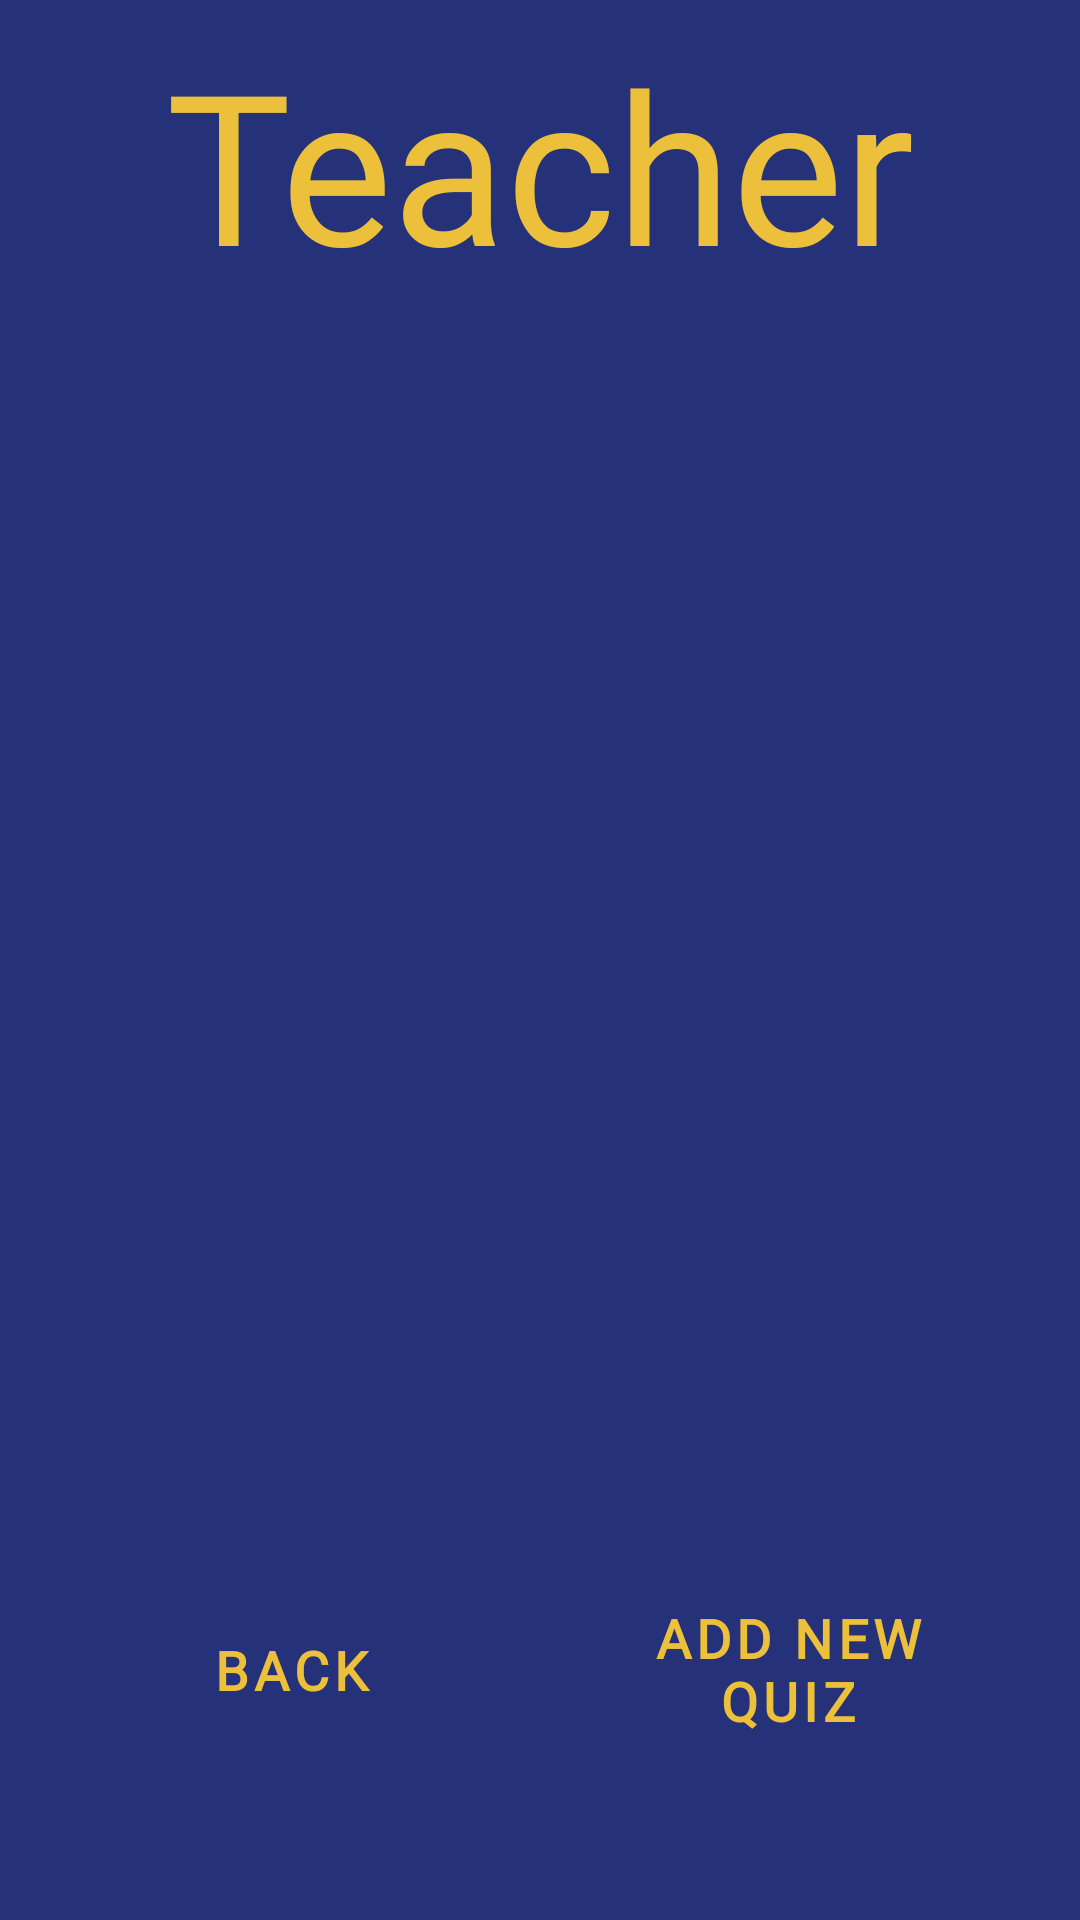

Here is an Android app screen rendered from its layout file. Give the layout XML and the strings, colors and styles it references.
<!-- AndroidManifest.xml: application theme Theme.AndroidAssignment -->
<!-- res/layout/activity_teacher_menu.xml -->
<?xml version="1.0" encoding="utf-8"?>
<ScrollView xmlns:android="http://schemas.android.com/apk/res/android"
    xmlns:app="http://schemas.android.com/apk/res-auto"
    xmlns:tools="http://schemas.android.com/tools"
    android:layout_width="match_parent"
    android:layout_height="match_parent"
    android:fillViewport="true">


    <androidx.constraintlayout.widget.ConstraintLayout
        android:layout_width="match_parent"
        android:layout_height="wrap_content"
        android:background="@color/Bblue"
        tools:context=".TeacherMenu">

        <Button
            android:id="@+id/MainMenuButton"
            style="@style/Widget.MaterialComponents.Button"
            android:layout_width="137dp"
            android:layout_height="103dp"
            android:layout_marginBottom="32dp"
            android:backgroundTint="@color/buttonsRed"
            android:fontFamily="@font/carter_one"
            android:onClick="MainMenu"
            android:text="@string/Back"
            android:textColor="#ECC03B"
            android:textSize="18sp"
            android:textStyle="bold"
            app:cornerRadius="30dip"
            app:layout_constraintBottom_toBottomOf="parent"
            app:layout_constraintEnd_toStartOf="@+id/AddNewQuizButton"
            app:layout_constraintHorizontal_bias="0.0"
            app:layout_constraintStart_toStartOf="parent"
            app:strokeColor="@color/StrokesAndTexts"
            app:strokeWidth="4dp" />

        <Button
            android:id="@+id/AddNewQuizButton"
            style="@style/Widget.MaterialComponents.Button"
            android:layout_width="137dp"
            android:layout_height="103dp"
            android:layout_marginBottom="32dp"
            android:backgroundTint="@color/buttonsRed"
            android:fontFamily="@font/carter_one"
            android:onClick="AddNewQuiz"
            android:text="@string/AddNewQuiz"
            android:textColor="#ECC03B"
            android:textSize="18sp"
            android:textStyle="bold"
            app:cornerRadius="30dip"
            app:layout_constraintBottom_toBottomOf="parent"
            app:layout_constraintEnd_toEndOf="parent"
            app:layout_constraintStart_toEndOf="@+id/MainMenuButton"
            app:strokeColor="@color/StrokesAndTexts"
            app:strokeWidth="4dp" />

        <TextView
            android:id="@+id/menuTitleTeacher"
            android:layout_width="wrap_content"
            android:layout_height="wrap_content"
            android:layout_marginTop="8dp"
            android:fontFamily="@font/carter_one"
            android:text="@string/TeacherMenu"
            android:textColor="@color/StrokesAndTexts"
            android:textSize="70sp"
            app:layout_constraintEnd_toEndOf="parent"
            app:layout_constraintStart_toStartOf="parent"
            app:layout_constraintTop_toTopOf="parent" />

        <androidx.cardview.widget.CardView
            android:id="@+id/PopupAddQuiz"
            android:layout_width="294dp"
            android:layout_height="243dp"
            android:background="@color/cardview_light_background"
            android:visibility="invisible"
            app:cardBackgroundColor="#01608C"
            app:cardCornerRadius="60dp"
            app:layout_constraintBottom_toBottomOf="parent"
            app:layout_constraintEnd_toEndOf="parent"
            app:layout_constraintHorizontal_bias="0.495"
            app:layout_constraintStart_toStartOf="parent"
            app:layout_constraintTop_toTopOf="parent"
            app:layout_constraintVertical_bias="0.29000002"
            tools:ignore="MissingConstraints">

            <TextView
                android:id="@+id/NewQuiz"
                android:layout_width="match_parent"
                android:layout_height="78dp"
                android:layout_marginTop="15dp"
                android:fontFamily="@font/carter_one"
                android:text="@string/NewQuiz"
                android:textAlignment="center"
                android:textColor="@color/StrokesAndTexts"
                android:textSize="60sp"
                android:textStyle="bold" />

            <Button
                android:id="@+id/CreateButton"
                android:layout_width="wrap_content"
                android:layout_height="wrap_content"
                android:layout_gravity="center"
                android:layout_marginStart="60dp"
                android:layout_marginTop="80dp"
                android:backgroundTint="@color/buttonsRed"
                android:onClick="CreateButton"
                android:text="@string/CreateButton"
                android:textColor="#ECC03B"
                android:textSize="18sp"
                app:cornerRadius="30dp"
                app:strokeWidth="4dp" />

            <Button
                android:id="@+id/BackButton"
                android:layout_width="wrap_content"
                android:layout_height="wrap_content"
                android:layout_gravity="center_vertical"
                android:layout_marginStart="40dp"
                android:layout_marginTop="80dp"
                android:backgroundTint="@color/buttonsRed"
                android:onClick="backButton"
                android:text="@string/Back"
                android:textColor="#ECC03B"
                android:textSize="18sp"
                app:cornerRadius="30dp"
                app:strokeWidth="4dp" />

            <com.google.android.material.textfield.TextInputEditText
                android:id="@+id/NewQuizName"
                android:layout_width="match_parent"
                android:layout_height="wrap_content"
                android:layout_gravity="center"
                android:layout_marginTop="10dp"
                android:hint="@string/NewQuizName"
                android:textAlignment="center"
                android:textColor="@color/StrokesAndTexts"
                android:textSize="30sp" />

        </androidx.cardview.widget.CardView>


        <LinearLayout
            android:id="@+id/TeacherMenuLayout"
            android:layout_width="match_parent"
            android:layout_height="wrap_content"
            android:layout_marginStart="20dp"
            android:layout_marginEnd="20dp"
            android:orientation="vertical"
            android:paddingHorizontal="30dp"
            app:layout_constraintBottom_toTopOf="@+id/AddNewQuizButton"
            app:layout_constraintEnd_toEndOf="parent"
            app:layout_constraintStart_toStartOf="parent"
            app:layout_constraintTop_toBottomOf="@+id/menuTitleTeacher"
            app:layout_constraintVertical_bias="0.0"></LinearLayout>


    </androidx.constraintlayout.widget.ConstraintLayout>
</ScrollView>
<!-- resources referenced by this layout -->
<resources>
  <color name="Bblue">#253178</color>
  <color name="StrokesAndTexts">#ECC03B</color>
  <color name="buttonsRed">#FFFF452D</color>
  <string name="AddNewQuiz">Add new Quiz</string>
  <string name="Back">Back</string>
  <string name="CreateButton">Create</string>
  <string name="NewQuiz">New Quiz</string>
  <string name="NewQuizName">New Quiz Name</string>
  <string name="TeacherMenu">Teacher</string>
  <style name="Theme.AndroidAssignment" parent="Theme.MaterialComponents.DayNight.DarkActionBar">
          
          <item name="colorPrimary">@color/blue</item>
          <item name="colorPrimaryVariant">@color/blue</item>
          <item name="colorOnPrimary">@color/white</item>
          
          <item name="colorSecondary">@color/teal_200</item>
          <item name="colorSecondaryVariant">@color/teal_700</item>
          <item name="colorOnSecondary">@color/black</item>
          
          <item name="android:statusBarColor" tools:targetApi="l">?attr/colorPrimaryVariant</item>
          
          <item name="backgroundColor">@color/Bblue</item>
          <item name="strokeColor">@color/StrokesAndTexts</item>
          <item name="buttonStyle">@color/buttons</item>
          <item name="buttonTint">#D5453B</item>
      </style>
  <color name="blue">#FF002DB3</color>
  <color name="white">#FFFFFFFF</color>
  <color name="teal_200">#FF03DAC5</color>
  <color name="teal_700">#FF018786</color>
  <color name="black">#FF000000</color>
  <color name="buttons">#5D86CA</color>
</resources>
